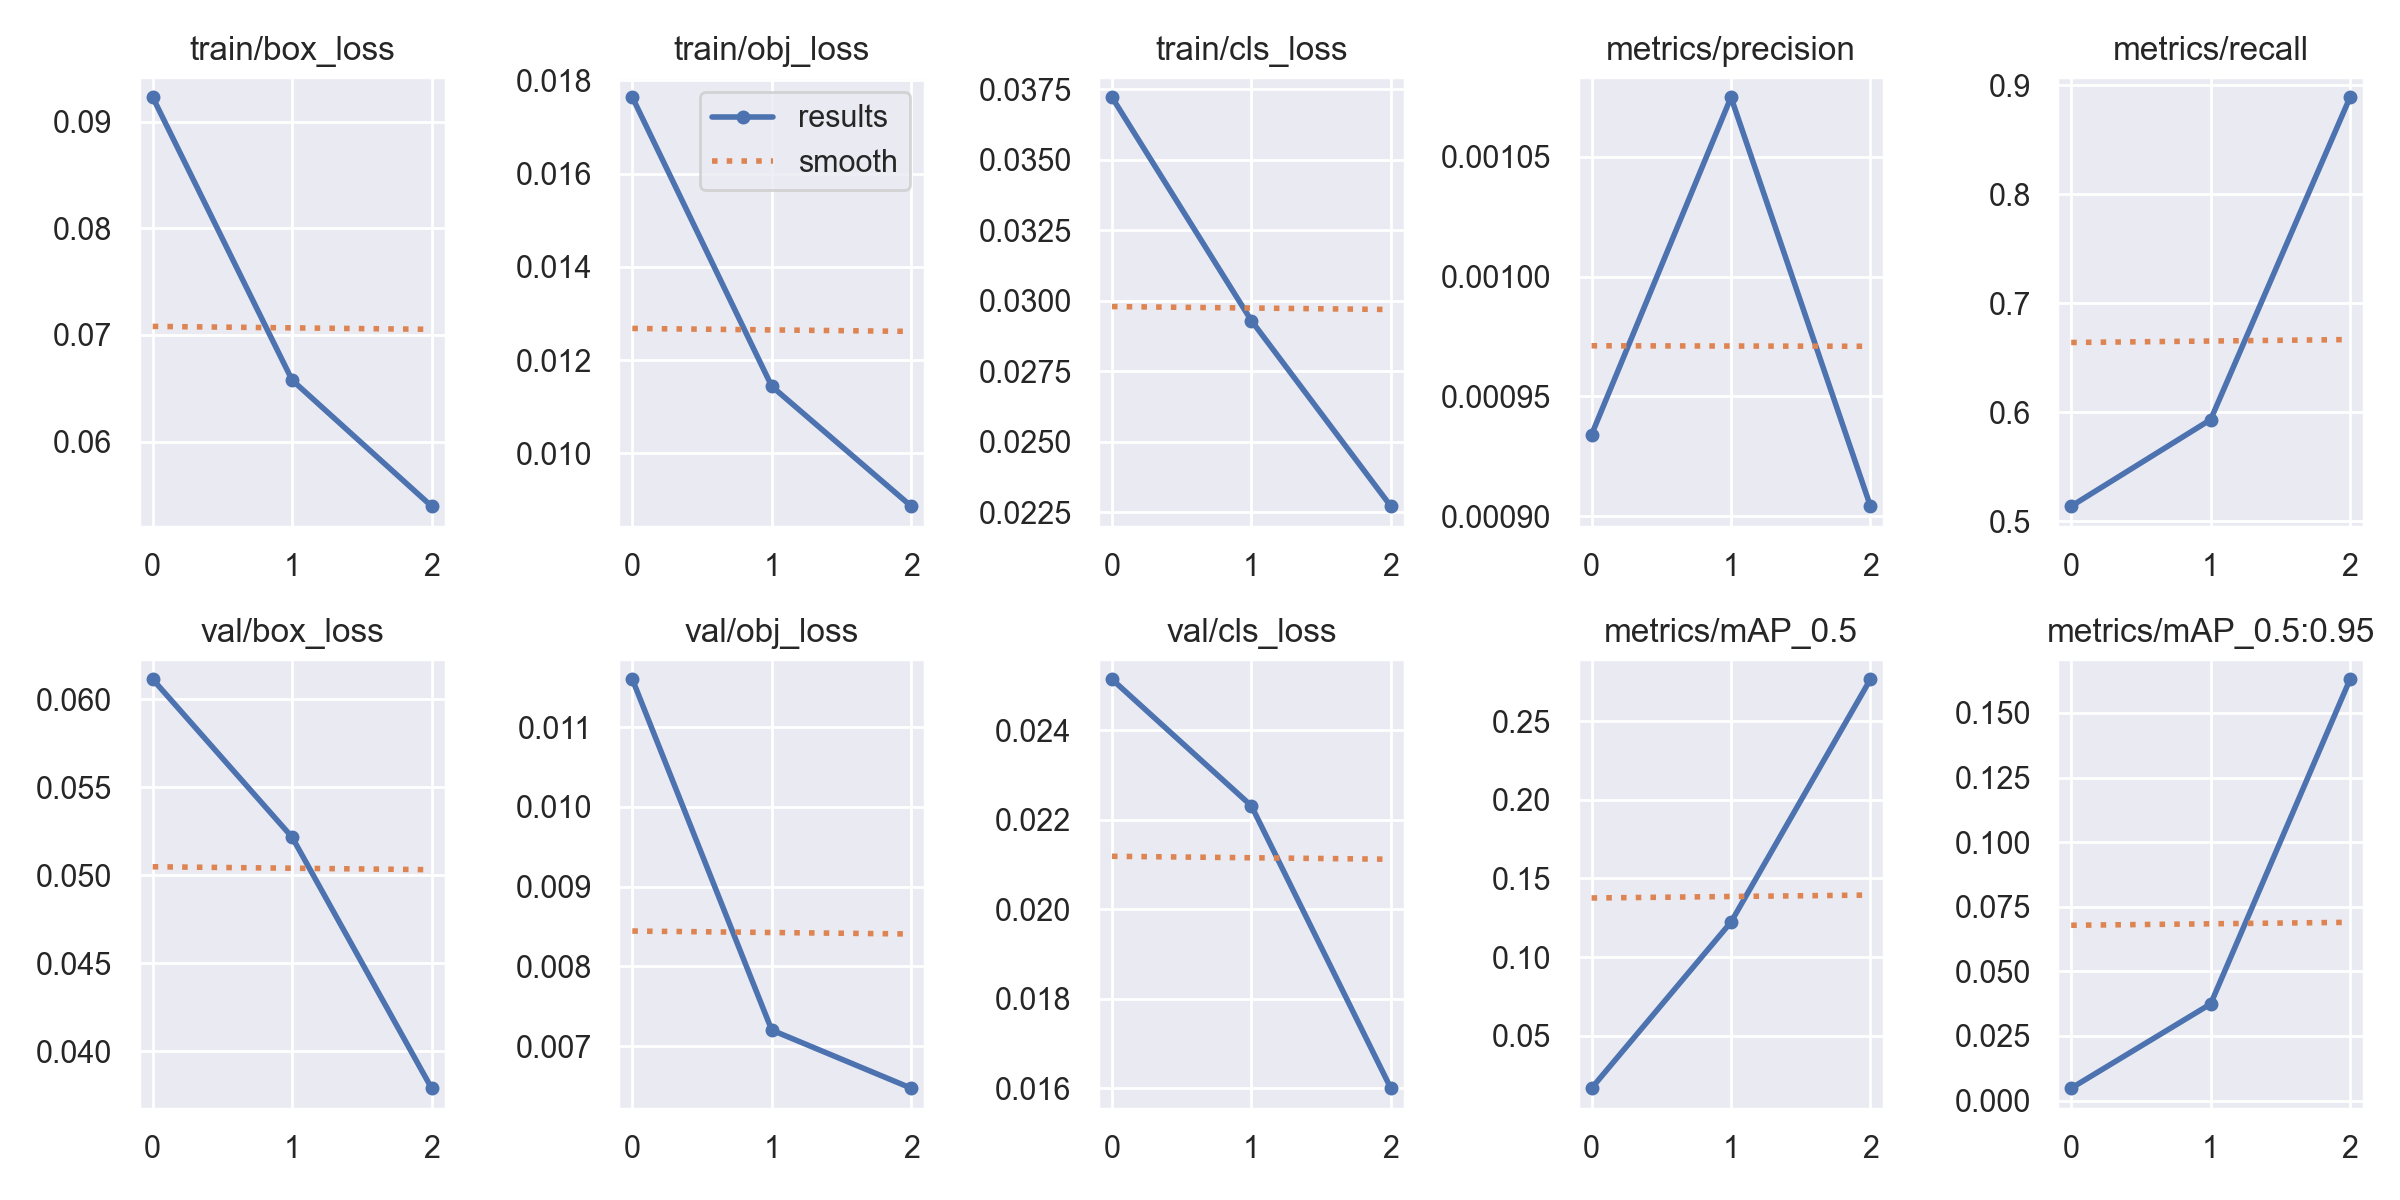

The data file committed next to this chart (first rows):
epoch, train/box_loss, train/obj_loss, train/cls_loss, metrics/precision, metrics/recall, metrics/mAP_0.5, metrics/mAP_0.5:0.95, val/box_loss, val/obj_loss, val/cls_loss, x/lr0, x/lr1, x/lr2
0, 0.09229, 0.01764, 0.03721, 0.0009341, 0.5139, 0.01657, 0.00481, 0.06114, 0.0116, 0.02514, 0.07051, 0.003277, 0.003277
1, 0.06576, 0.01144, 0.0293, 0.001075, 0.5933, 0.1222, 0.03739, 0.05217, 0.007203, 0.02231, 0.03833, 0.004429, 0.004429
2, 0.05395, 0.008865, 0.02272, 0.0009042, 0.8891, 0.2767, 0.163, 0.03791, 0.006476, 0.016, 0.003946, 0.003381, 0.003381
